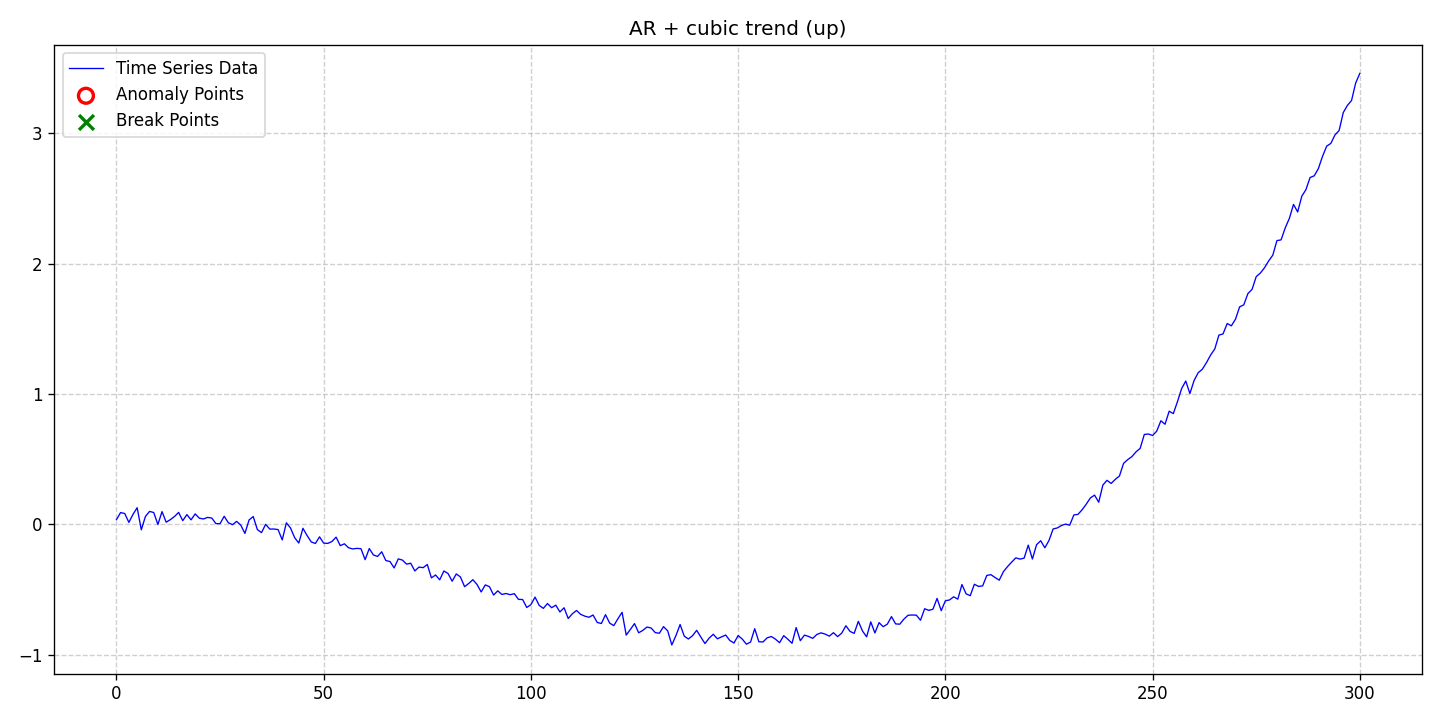

The data file committed next to this chart (first rows):
date, data, stationary, det_lin_up, det_lin_down, det_quad, det_cubic, det_exp, det_damped, stoc_trend, volatility, single_seas, multiple_seas, point_anom_single, point_anom_multi, collect_anom, context_anom, mean_shift, var_shift, trend_shift, point_anom_count, point_anom_location, point_anom_point, collect_anom_count
2020-01-01, 0.03657, 0, 0, 0, 0, 1, 0, 0, 0, 0, 0, 0, 0, 0, 0, 0, 0, 0, 0, 0, none, , 0
2020-01-02, 0.09112, 0, 0, 0, 0, 1, 0, 0, 0, 0, 0, 0, 0, 0, 0, 0, 0, 0, 0, 0, none, , 0
2020-01-03, 0.08381, 0, 0, 0, 0, 1, 0, 0, 0, 0, 0, 0, 0, 0, 0, 0, 0, 0, 0, 0, none, , 0
2020-01-04, 0.01572, 0, 0, 0, 0, 1, 0, 0, 0, 0, 0, 0, 0, 0, 0, 0, 0, 0, 0, 0, none, , 0
2020-01-05, 0.07734, 0, 0, 0, 0, 1, 0, 0, 0, 0, 0, 0, 0, 0, 0, 0, 0, 0, 0, 0, none, , 0
2020-01-06, 0.1284, 0, 0, 0, 0, 1, 0, 0, 0, 0, 0, 0, 0, 0, 0, 0, 0, 0, 0, 0, none, , 0
2020-01-07, -0.04127, 0, 0, 0, 0, 1, 0, 0, 0, 0, 0, 0, 0, 0, 0, 0, 0, 0, 0, 0, none, , 0
2020-01-08, 0.06143, 0, 0, 0, 0, 1, 0, 0, 0, 0, 0, 0, 0, 0, 0, 0, 0, 0, 0, 0, none, , 0
2020-01-09, 0.1, 0, 0, 0, 0, 1, 0, 0, 0, 0, 0, 0, 0, 0, 0, 0, 0, 0, 0, 0, none, , 0
2020-01-10, 0.09129, 0, 0, 0, 0, 1, 0, 0, 0, 0, 0, 0, 0, 0, 0, 0, 0, 0, 0, 0, none, , 0
2020-01-11, -0.0002548, 0, 0, 0, 0, 1, 0, 0, 0, 0, 0, 0, 0, 0, 0, 0, 0, 0, 0, 0, none, , 0
2020-01-12, 0.09855, 0, 0, 0, 0, 1, 0, 0, 0, 0, 0, 0, 0, 0, 0, 0, 0, 0, 0, 0, none, , 0
2020-01-13, 0.01727, 0, 0, 0, 0, 1, 0, 0, 0, 0, 0, 0, 0, 0, 0, 0, 0, 0, 0, 0, none, , 0
2020-01-14, 0.0367, 0, 0, 0, 0, 1, 0, 0, 0, 0, 0, 0, 0, 0, 0, 0, 0, 0, 0, 0, none, , 0
2020-01-15, 0.06054, 0, 0, 0, 0, 1, 0, 0, 0, 0, 0, 0, 0, 0, 0, 0, 0, 0, 0, 0, none, , 0
2020-01-16, 0.09228, 0, 0, 0, 0, 1, 0, 0, 0, 0, 0, 0, 0, 0, 0, 0, 0, 0, 0, 0, none, , 0
2020-01-17, 0.02908, 0, 0, 0, 0, 1, 0, 0, 0, 0, 0, 0, 0, 0, 0, 0, 0, 0, 0, 0, none, , 0
2020-01-18, 0.07548, 0, 0, 0, 0, 1, 0, 0, 0, 0, 0, 0, 0, 0, 0, 0, 0, 0, 0, 0, none, , 0
2020-01-19, 0.03524, 0, 0, 0, 0, 1, 0, 0, 0, 0, 0, 0, 0, 0, 0, 0, 0, 0, 0, 0, none, , 0
2020-01-20, 0.08089, 0, 0, 0, 0, 1, 0, 0, 0, 0, 0, 0, 0, 0, 0, 0, 0, 0, 0, 0, none, , 0
2020-01-21, 0.04787, 0, 0, 0, 0, 1, 0, 0, 0, 0, 0, 0, 0, 0, 0, 0, 0, 0, 0, 0, none, , 0
2020-01-22, 0.04188, 0, 0, 0, 0, 1, 0, 0, 0, 0, 0, 0, 0, 0, 0, 0, 0, 0, 0, 0, none, , 0
2020-01-23, 0.05402, 0, 0, 0, 0, 1, 0, 0, 0, 0, 0, 0, 0, 0, 0, 0, 0, 0, 0, 0, none, , 0
2020-01-24, 0.04896, 0, 0, 0, 0, 1, 0, 0, 0, 0, 0, 0, 0, 0, 0, 0, 0, 0, 0, 0, none, , 0
2020-01-25, 0.006314, 0, 0, 0, 0, 1, 0, 0, 0, 0, 0, 0, 0, 0, 0, 0, 0, 0, 0, 0, none, , 0
2020-01-26, 0.006232, 0, 0, 0, 0, 1, 0, 0, 0, 0, 0, 0, 0, 0, 0, 0, 0, 0, 0, 0, none, , 0
2020-01-27, 0.06276, 0, 0, 0, 0, 1, 0, 0, 0, 0, 0, 0, 0, 0, 0, 0, 0, 0, 0, 0, none, , 0
2020-01-28, 0.01264, 0, 0, 0, 0, 1, 0, 0, 0, 0, 0, 0, 0, 0, 0, 0, 0, 0, 0, 0, none, , 0
2020-01-29, -0.001783, 0, 0, 0, 0, 1, 0, 0, 0, 0, 0, 0, 0, 0, 0, 0, 0, 0, 0, 0, none, , 0
2020-01-30, 0.02339, 0, 0, 0, 0, 1, 0, 0, 0, 0, 0, 0, 0, 0, 0, 0, 0, 0, 0, 0, none, , 0
2020-01-31, -0.005284, 0, 0, 0, 0, 1, 0, 0, 0, 0, 0, 0, 0, 0, 0, 0, 0, 0, 0, 0, none, , 0
2020-02-01, -0.06878, 0, 0, 0, 0, 1, 0, 0, 0, 0, 0, 0, 0, 0, 0, 0, 0, 0, 0, 0, none, , 0
2020-02-02, 0.03429, 0, 0, 0, 0, 1, 0, 0, 0, 0, 0, 0, 0, 0, 0, 0, 0, 0, 0, 0, none, , 0
2020-02-03, 0.06071, 0, 0, 0, 0, 1, 0, 0, 0, 0, 0, 0, 0, 0, 0, 0, 0, 0, 0, 0, none, , 0
2020-02-04, -0.03929, 0, 0, 0, 0, 1, 0, 0, 0, 0, 0, 0, 0, 0, 0, 0, 0, 0, 0, 0, none, , 0
2020-02-05, -0.06276, 0, 0, 0, 0, 1, 0, 0, 0, 0, 0, 0, 0, 0, 0, 0, 0, 0, 0, 0, none, , 0
2020-02-06, 0.0007233, 0, 0, 0, 0, 1, 0, 0, 0, 0, 0, 0, 0, 0, 0, 0, 0, 0, 0, 0, none, , 0
2020-02-07, -0.03574, 0, 0, 0, 0, 1, 0, 0, 0, 0, 0, 0, 0, 0, 0, 0, 0, 0, 0, 0, none, , 0
2020-02-08, -0.03508, 0, 0, 0, 0, 1, 0, 0, 0, 0, 0, 0, 0, 0, 0, 0, 0, 0, 0, 0, none, , 0
2020-02-09, -0.03965, 0, 0, 0, 0, 1, 0, 0, 0, 0, 0, 0, 0, 0, 0, 0, 0, 0, 0, 0, none, , 0
2020-02-10, -0.1189, 0, 0, 0, 0, 1, 0, 0, 0, 0, 0, 0, 0, 0, 0, 0, 0, 0, 0, 0, none, , 0
2020-02-11, 0.01241, 0, 0, 0, 0, 1, 0, 0, 0, 0, 0, 0, 0, 0, 0, 0, 0, 0, 0, 0, none, , 0
2020-02-12, -0.0271, 0, 0, 0, 0, 1, 0, 0, 0, 0, 0, 0, 0, 0, 0, 0, 0, 0, 0, 0, none, , 0
2020-02-13, -0.1017, 0, 0, 0, 0, 1, 0, 0, 0, 0, 0, 0, 0, 0, 0, 0, 0, 0, 0, 0, none, , 0
2020-02-14, -0.1428, 0, 0, 0, 0, 1, 0, 0, 0, 0, 0, 0, 0, 0, 0, 0, 0, 0, 0, 0, none, , 0
2020-02-15, -0.02971, 0, 0, 0, 0, 1, 0, 0, 0, 0, 0, 0, 0, 0, 0, 0, 0, 0, 0, 0, none, , 0
2020-02-16, -0.08507, 0, 0, 0, 0, 1, 0, 0, 0, 0, 0, 0, 0, 0, 0, 0, 0, 0, 0, 0, none, , 0
2020-02-17, -0.1342, 0, 0, 0, 0, 1, 0, 0, 0, 0, 0, 0, 0, 0, 0, 0, 0, 0, 0, 0, none, , 0
2020-02-18, -0.1461, 0, 0, 0, 0, 1, 0, 0, 0, 0, 0, 0, 0, 0, 0, 0, 0, 0, 0, 0, none, , 0
2020-02-19, -0.09518, 0, 0, 0, 0, 1, 0, 0, 0, 0, 0, 0, 0, 0, 0, 0, 0, 0, 0, 0, none, , 0
2020-02-20, -0.1434, 0, 0, 0, 0, 1, 0, 0, 0, 0, 0, 0, 0, 0, 0, 0, 0, 0, 0, 0, none, , 0
2020-02-21, -0.1454, 0, 0, 0, 0, 1, 0, 0, 0, 0, 0, 0, 0, 0, 0, 0, 0, 0, 0, 0, none, , 0
2020-02-22, -0.1309, 0, 0, 0, 0, 1, 0, 0, 0, 0, 0, 0, 0, 0, 0, 0, 0, 0, 0, 0, none, , 0
2020-02-23, -0.09744, 0, 0, 0, 0, 1, 0, 0, 0, 0, 0, 0, 0, 0, 0, 0, 0, 0, 0, 0, none, , 0
2020-02-24, -0.1627, 0, 0, 0, 0, 1, 0, 0, 0, 0, 0, 0, 0, 0, 0, 0, 0, 0, 0, 0, none, , 0
2020-02-25, -0.1487, 0, 0, 0, 0, 1, 0, 0, 0, 0, 0, 0, 0, 0, 0, 0, 0, 0, 0, 0, none, , 0
2020-02-26, -0.1787, 0, 0, 0, 0, 1, 0, 0, 0, 0, 0, 0, 0, 0, 0, 0, 0, 0, 0, 0, none, , 0
2020-02-27, -0.1881, 0, 0, 0, 0, 1, 0, 0, 0, 0, 0, 0, 0, 0, 0, 0, 0, 0, 0, 0, none, , 0
2020-02-28, -0.1837, 0, 0, 0, 0, 1, 0, 0, 0, 0, 0, 0, 0, 0, 0, 0, 0, 0, 0, 0, none, , 0
2020-02-29, -0.1861, 0, 0, 0, 0, 1, 0, 0, 0, 0, 0, 0, 0, 0, 0, 0, 0, 0, 0, 0, none, , 0
... 241 more rows
